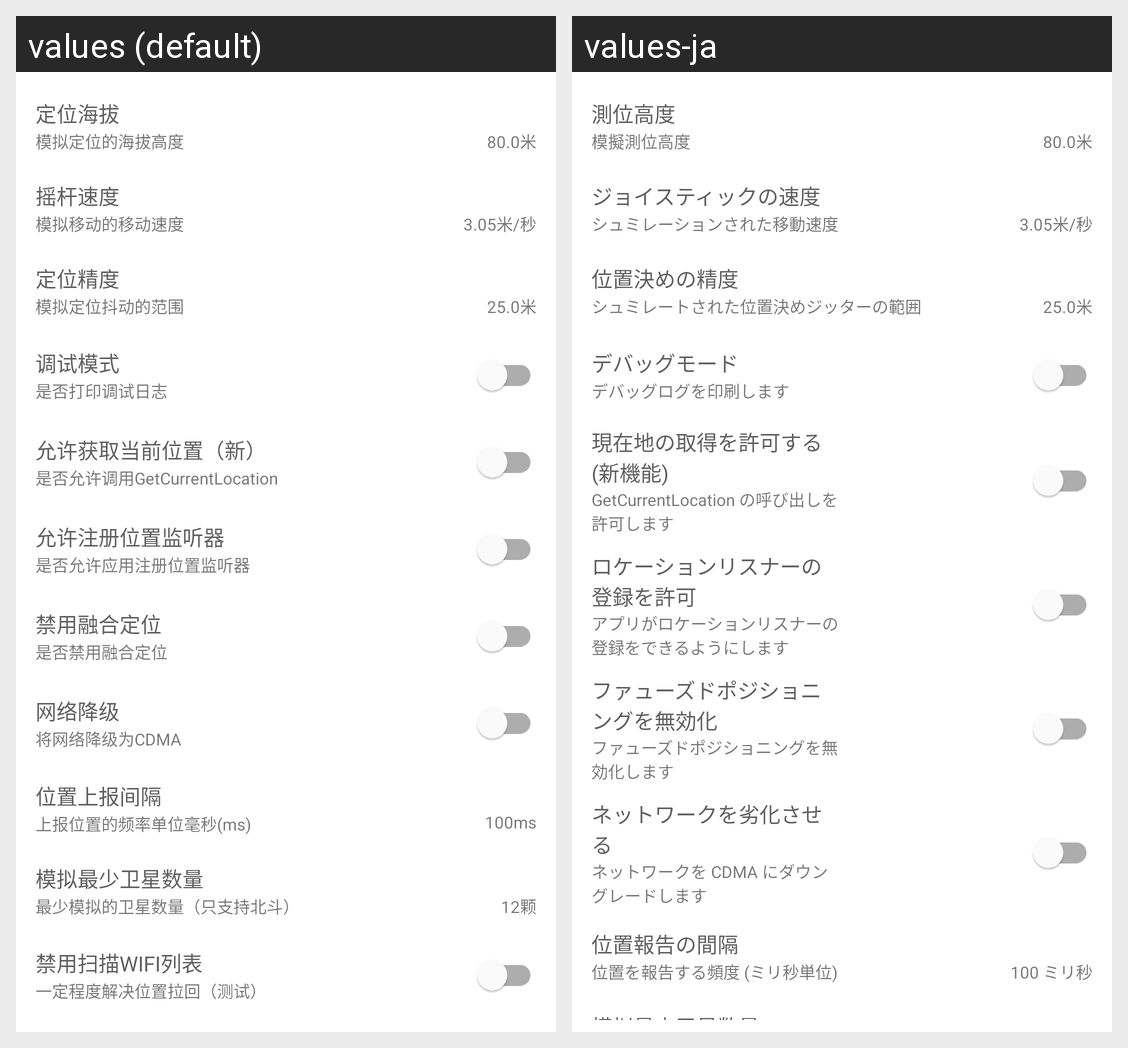

For this localized Android screen grid, give each drawn string resource with its value in every locale shown.
Android screen res/layout/fragment_settings.xml rendered under 2 locales, left to right: values (default), values-ja. Device: Nexus 5 (rendered at 1080×1920; each locale shown at half size, 540×960, under a caption strip naming it); theme AppTheme.
Strings drawn on this screen, with the default value and each locale's value (text and hints the layout hard-codes, and strings that could not be matched under every locale, appear in the picture but are not listed):

altitude
  values: 定位海拔
  values-ja: 測位高度

altitude_desc
  values: 模拟定位的海拔高度
  values-ja: 模擬測位高度

rocker_speed
  values: 摇杆速度
  values-ja: ジョイスティックの速度

rocker_speed_desc
  values: 模拟移动的移动速度
  values-ja: シュミレーションされた移動速度

accuracy
  values: 定位精度
  values-ja: 位置決めの精度

accuracy_desc
  values: 模拟定位抖动的范围
  values-ja: シュミレートされた位置決めジッターの範囲

debug
  values: 调试模式
  values-ja: デバッグモード

debug_desc
  values: 是否打印调试日志
  values-ja: デバッグログを印刷します

dgc
  values: 允许获取当前位置（新）
  values-ja: 現在地の取得を許可する (新機能)

dgc_desc
  values: 是否允许调用GetCurrentLocation
  values-ja: GetCurrentLocation の呼び出しを許可します

rll
  values: 允许注册位置监听器
  values-ja: ロケーションリスナーの登録を許可

rll_desc
  values: 是否允许应用注册位置监听器
  values-ja: アプリがロケーションリスナーの登録をできるようにします

dfused
  values: 禁用融合定位
  values-ja: ファューズドポジショニングを無効化

dfused_desc
  values: 是否禁用融合定位
  values-ja: ファューズドポジショニングを無効化します

cdma
  values: 网络降级
  values-ja: ネットワークを劣化させる

cdma_desc
  values: 将网络降级为CDMA
  values-ja: ネットワークを CDMA にダウングレードします

item_report_duration_title
  values: 位置上报间隔
  values-ja: 位置報告の間隔

item_report_duration_desc
  values: 上报位置的频率单位毫秒(ms)
  values-ja: 位置を報告する頻度 (ミリ秒単位)

item_report_duration_value
  values: 100ms
  values-ja: 100 ミリ秒
